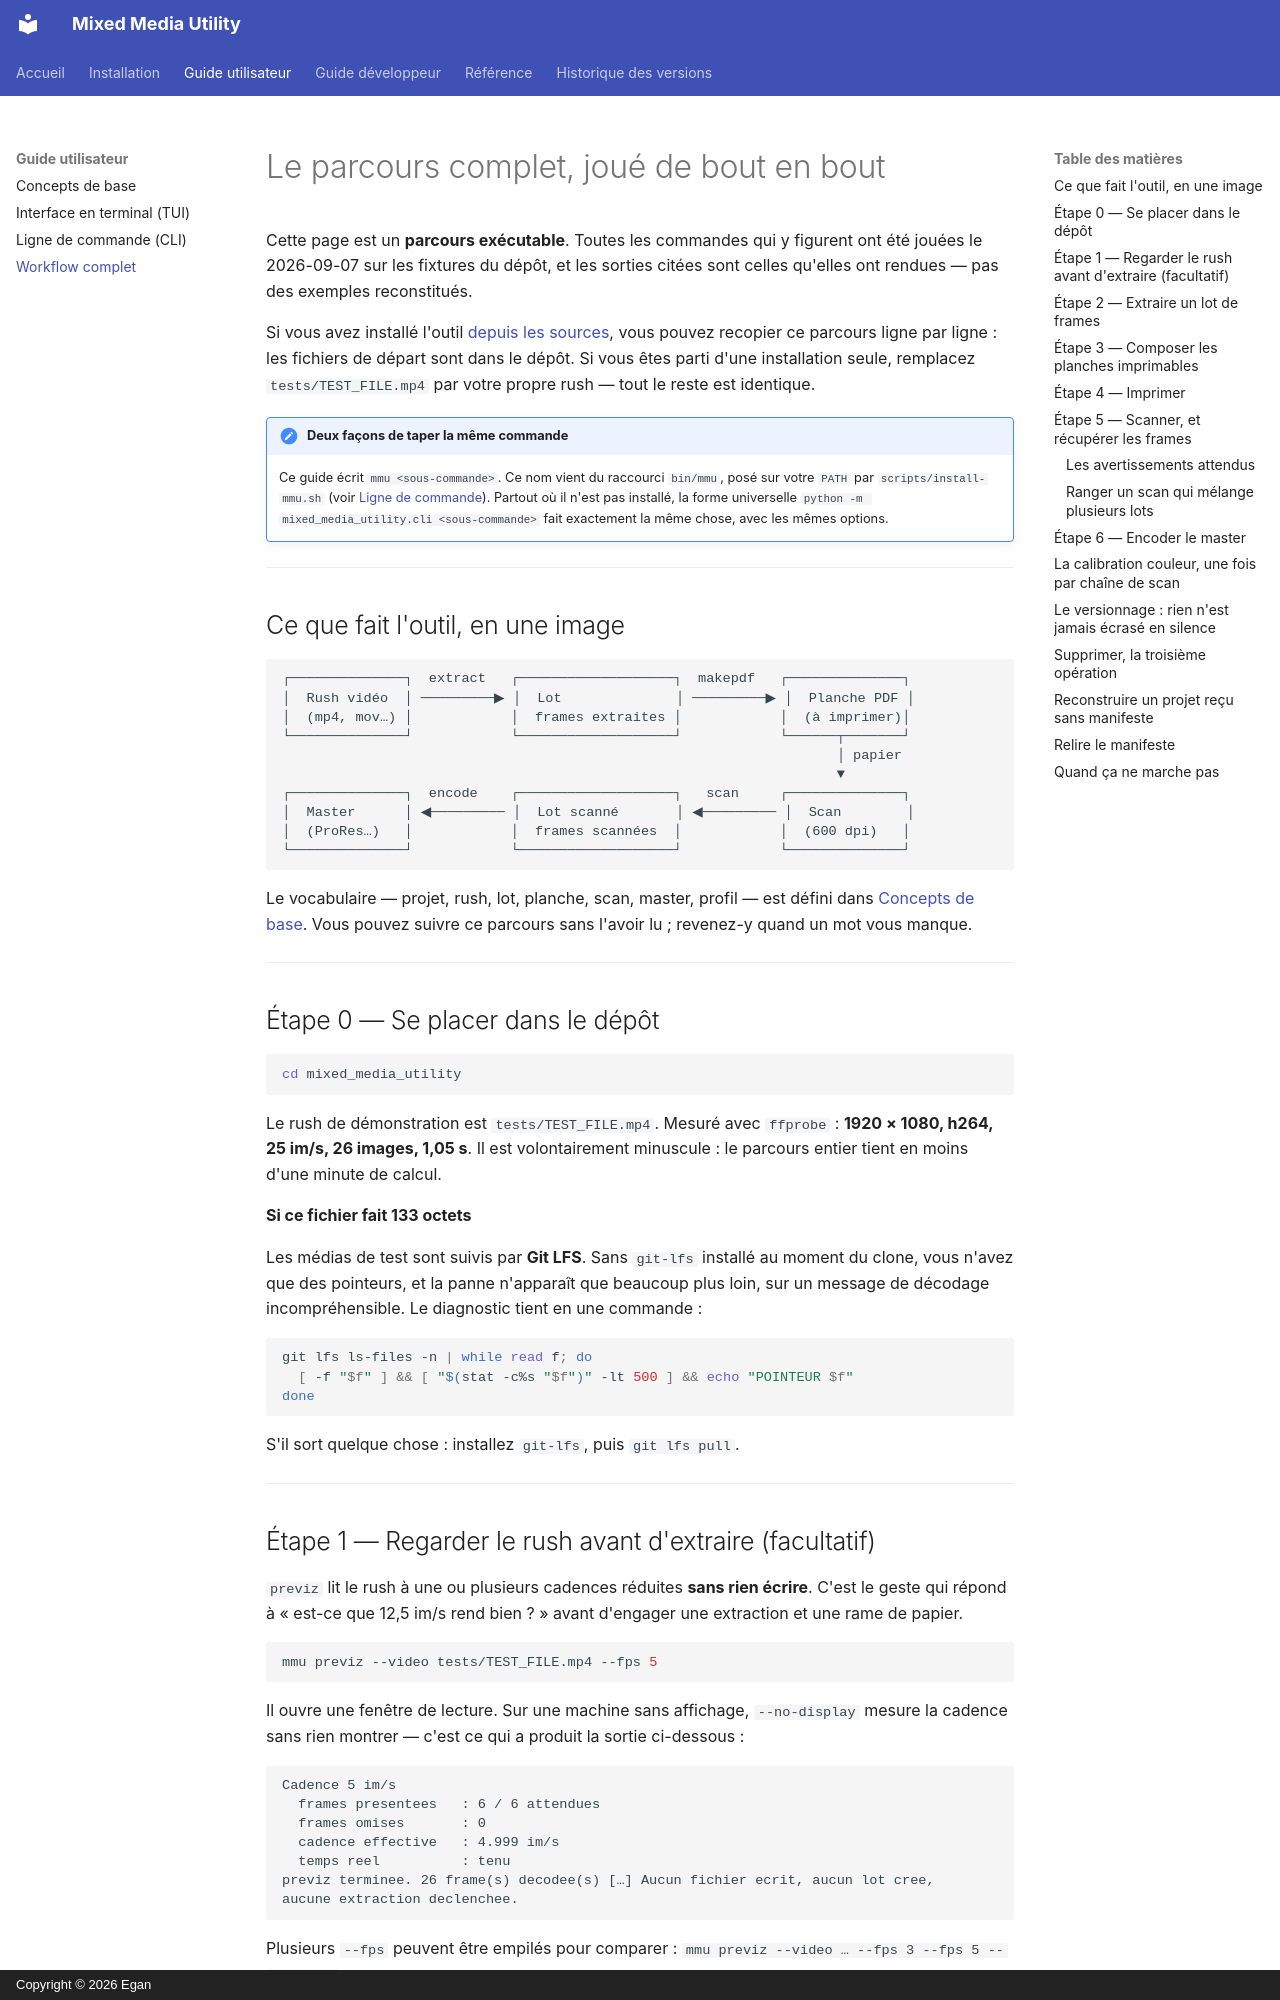

repository: GanTiz/mixed_media_utility · page: guide-utilisateur/workflow/index.html · generator: mkdocs · copyright: Copyright © 2026 Egan

# Le parcours complet, joué de bout en bout

Cette page est un **parcours exécutable**. Toutes les commandes qui y figurent
ont été jouées le 2026-09-07 sur les fixtures du dépôt, et les sorties citées
sont celles qu'elles ont rendues — pas des exemples reconstitués.

Si vous avez installé l'outil [depuis les sources](../installation/from-source.md),
vous pouvez recopier ce parcours ligne par ligne : les fichiers de départ sont
dans le dépôt. Si vous êtes parti d'une installation seule, remplacez
`tests/TEST_FILE.mp4` par votre propre rush — tout le reste est identique.

!!! note "Deux façons de taper la même commande"
    Ce guide écrit `mmu <sous-commande>`. Ce nom vient du raccourci `bin/mmu`,
    posé sur votre `PATH` par `scripts/install-mmu.sh` (voir
    [Ligne de commande](cli.md)). Partout où il n'est
    pas installé, la forme universelle
    `python -m mixed_media_utility.cli <sous-commande>` fait exactement la même
    chose, avec les mêmes options.

---

## Ce que fait l'outil, en une image

```
┌──────────────┐  extract   ┌───────────────────┐  makepdf   ┌──────────────┐
│  Rush vidéo  │ ─────────▶ │  Lot              │ ─────────▶ │  Planche PDF │
│  (mp4, mov…) │            │  frames extraites │            │  (à imprimer)│
└──────────────┘            └───────────────────┘            └──────┬───────┘
                                                                    │ papier
                                                                    ▼
┌──────────────┐  encode    ┌───────────────────┐   scan     ┌──────────────┐
│  Master      │ ◀───────── │  Lot scanné       │ ◀───────── │  Scan        │
│  (ProRes…)   │            │  frames scannées  │            │  (600 dpi)   │
└──────────────┘            └───────────────────┘            └──────────────┘
```

Le vocabulaire — projet, rush, lot, planche, scan, master, profil — est défini
dans [Concepts de base](concepts.md). Vous pouvez suivre ce parcours sans l'avoir
lu ; revenez-y quand un mot vous manque.

---

## Étape 0 — Se placer dans le dépôt

```bash
cd mixed_media_utility
```

Le rush de démonstration est `tests/TEST_FILE.mp4`. Mesuré avec `ffprobe` :
**1920 × 1080, h264, 25 im/s, 26 images, 1,05 s**. Il est volontairement minuscule :
le parcours entier tient en moins d'une minute de calcul.

**Si ce fichier fait 133 octets**

Les médias de test sont suivis par **Git LFS**. Sans `git-lfs` installé au
moment du clone, vous n'avez que des pointeurs, et la panne n'apparaît que
beaucoup plus loin, sur un message de décodage incompréhensible. Le
diagnostic tient en une commande :

```bash
git lfs ls-files -n | while read f; do
  [ -f "$f" ] && [ "$(stat -c%s "$f")" -lt 500 ] && echo "POINTEUR $f"
done
```

S'il sort quelque chose : installez `git-lfs`, puis `git lfs pull`.

---

## Étape 1 — Regarder le rush avant d'extraire (facultatif)

`previz` lit le rush à une ou plusieurs cadences réduites **sans rien écrire**.
C'est le geste qui répond à « est-ce que 12,5 im/s rend bien ? » avant d'engager
une extraction et une rame de papier.

```bash
mmu previz --video tests/TEST_FILE.mp4 --fps 5
```

Il ouvre une fenêtre de lecture. Sur une machine sans affichage, `--no-display`
mesure la cadence sans rien montrer — c'est ce qui a produit la sortie
ci-dessous :

```
Cadence 5 im/s
  frames presentees   : 6 / 6 attendues
  frames omises       : 0
  cadence effective   : 4.999 im/s
  temps reel          : tenu
previz terminee. 26 frame(s) decodee(s) […] Aucun fichier ecrit, aucun lot cree,
aucune extraction declenchee.
```

Plusieurs `--fps` peuvent être empilés pour comparer :
`mmu previz --video … --fps 3 --fps 5 --fps 12.5`.

---
